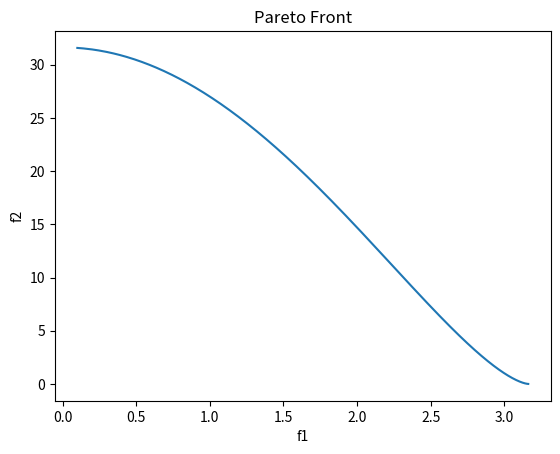
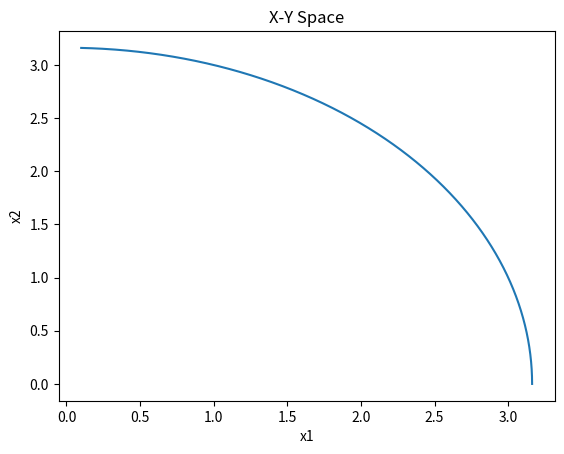

The matplotlib source for these figures, in order:
import numpy as np
import math
import matplotlib.pyplot as plt

x2 = np.linspace(0, math.sqrt(10), 2000)
x1 = np.sqrt(10-(x2**2))
f1 = x1
f2 = (x2)**3


plt.figure(1)
plt.plot(f1, f2)
plt.xlabel("f1")
plt.ylabel("f2")
plt.title("Pareto Front")

plt.figure(2)
plt.plot(x1, x2)
plt.xlabel("x1")
plt.ylabel("x2")
plt.title("X-Y Space")
plt.show()
